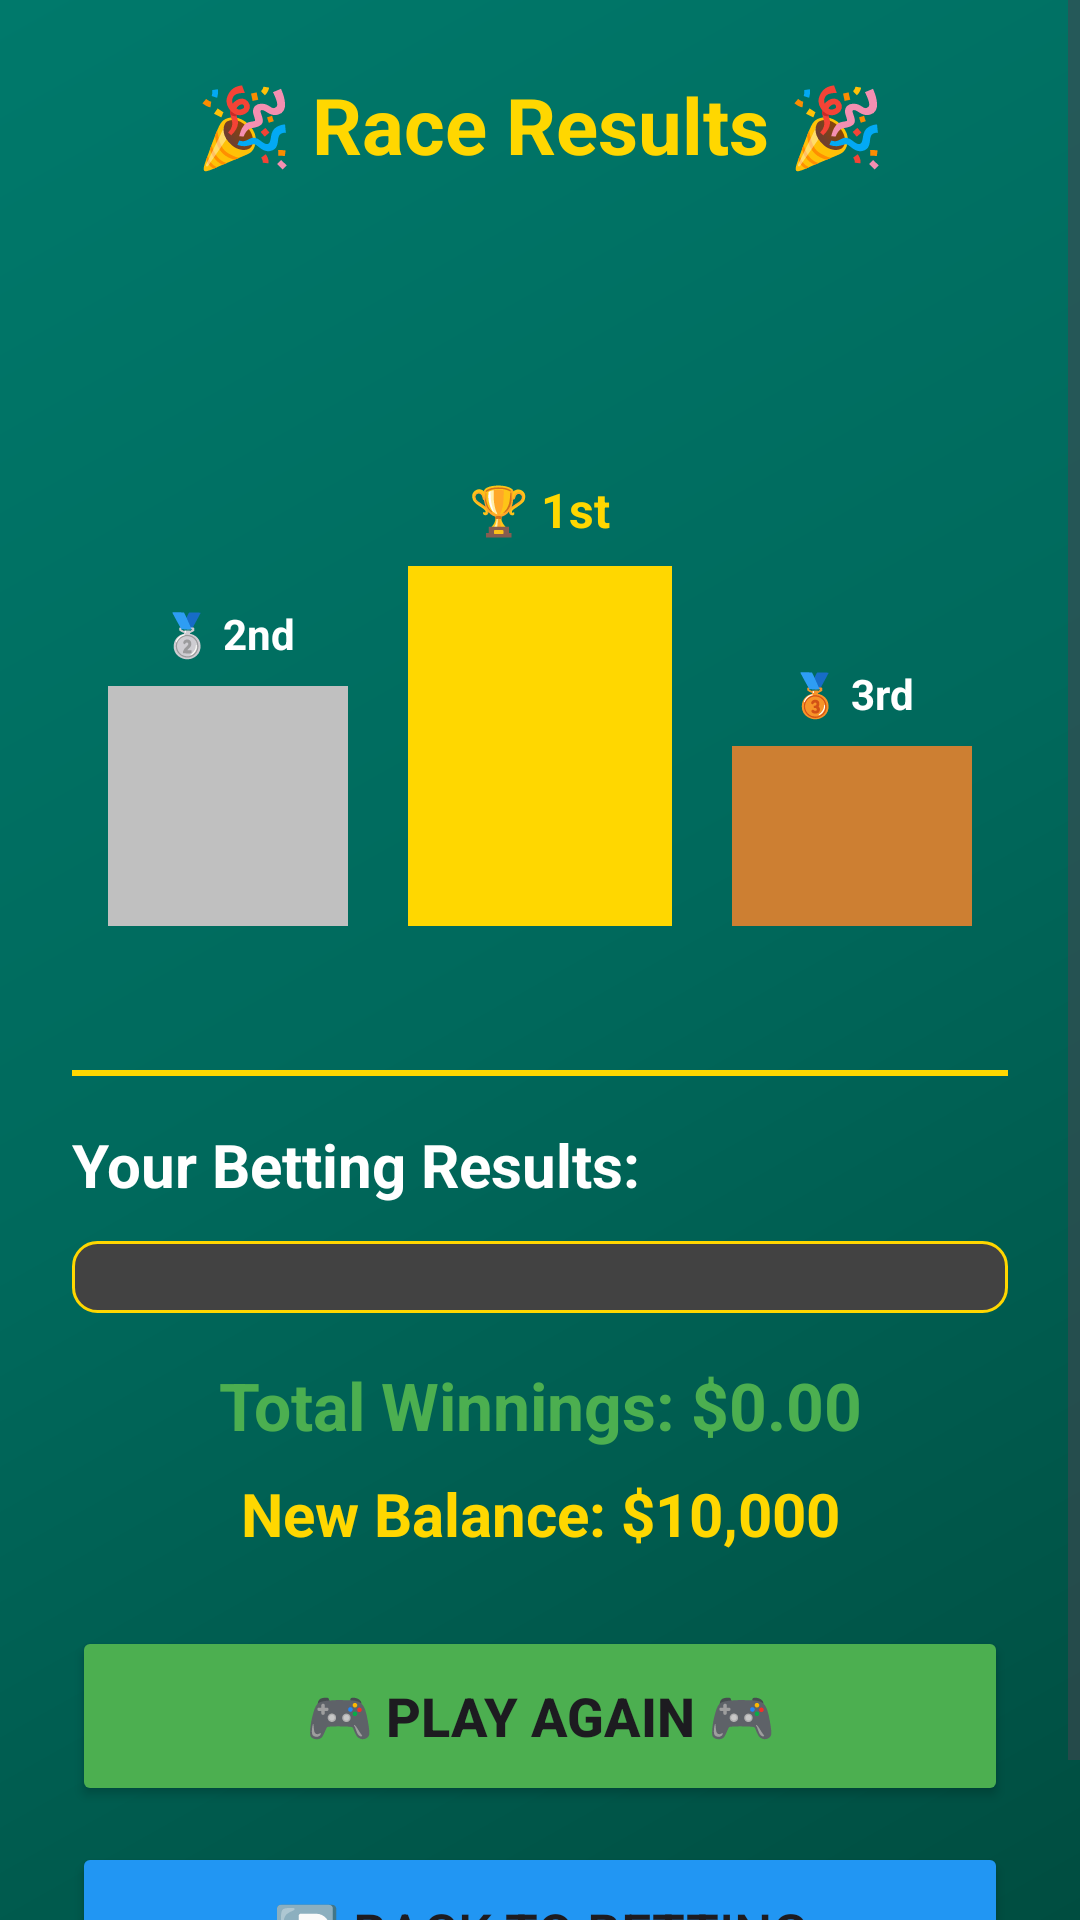

Write the Android layout XML for this screen, with the resource values it uses.
<!-- AndroidManifest.xml: application theme Theme.DemoGame -->
<!-- res/layout/activity_result.xml -->
<?xml version="1.0" encoding="utf-8"?>
<ScrollView xmlns:android="http://schemas.android.com/apk/res/android"
    android:layout_width="match_parent"
    android:layout_height="match_parent"
    android:background="@drawable/bg_result">

    <LinearLayout
        android:layout_width="match_parent"
        android:layout_height="wrap_content"
        android:orientation="vertical"
        android:padding="24dp">

        
        <TextView
            android:id="@+id/tvCongratulations"
            android:layout_width="match_parent"
            android:layout_height="wrap_content"
            android:text="🎉 Race Results 🎉"
            android:textSize="26sp"
            android:textStyle="bold"
            android:textColor="@color/racing_gold"
            android:gravity="center"
            android:layout_marginBottom="24dp"/>

        
        <LinearLayout
            android:layout_width="match_parent"
            android:layout_height="wrap_content"
            android:orientation="horizontal"
            android:gravity="bottom"
            android:layout_marginBottom="24dp">

            
            <LinearLayout
                android:layout_width="0dp"
                android:layout_height="wrap_content"
                android:layout_weight="1"
                android:orientation="vertical"
                android:gravity="center"
                android:padding="8dp">

                <ImageView
                    android:id="@+id/ivSecond"
                    android:layout_width="70dp"
                    android:layout_height="50dp"
                    android:scaleType="fitCenter"/>

                <TextView
                    android:id="@+id/tvSecondName"
                    android:layout_width="wrap_content"
                    android:layout_height="wrap_content"
                    android:text="🥈 2nd"
                    android:textSize="14sp"
                    android:textColor="@color/white"
                    android:textStyle="bold"
                    android:gravity="center"
                    android:layout_marginTop="8dp"/>

                <View
                    android:layout_width="80dp"
                    android:layout_height="80dp"
                    android:background="@color/silver"
                    android:layout_marginTop="8dp"/>
            </LinearLayout>

            
            <LinearLayout
                android:layout_width="0dp"
                android:layout_height="wrap_content"
                android:layout_weight="1"
                android:orientation="vertical"
                android:gravity="center"
                android:padding="8dp">

                <ImageView
                    android:id="@+id/ivWinner"
                    android:layout_width="90dp"
                    android:layout_height="60dp"
                    android:scaleType="fitCenter"/>

                <TextView
                    android:id="@+id/tvWinnerName"
                    android:layout_width="wrap_content"
                    android:layout_height="wrap_content"
                    android:text="🏆 1st"
                    android:textSize="16sp"
                    android:textColor="@color/racing_gold"
                    android:textStyle="bold"
                    android:gravity="center"
                    android:layout_marginTop="8dp"/>

                <View
                    android:layout_width="90dp"
                    android:layout_height="120dp"
                    android:background="@color/gold"
                    android:layout_marginTop="8dp"/>
            </LinearLayout>

            
            <LinearLayout
                android:layout_width="0dp"
                android:layout_height="wrap_content"
                android:layout_weight="1"
                android:orientation="vertical"
                android:gravity="center"
                android:padding="8dp">

                <ImageView
                    android:id="@+id/ivThird"
                    android:layout_width="70dp"
                    android:layout_height="50dp"
                    android:scaleType="fitCenter"/>

                <TextView
                    android:id="@+id/tvThirdName"
                    android:layout_width="wrap_content"
                    android:layout_height="wrap_content"
                    android:text="🥉 3rd"
                    android:textSize="14sp"
                    android:textColor="@color/white"
                    android:textStyle="bold"
                    android:gravity="center"
                    android:layout_marginTop="8dp"/>

                <View
                    android:layout_width="80dp"
                    android:layout_height="60dp"
                    android:background="@color/bronze"
                    android:layout_marginTop="8dp"/>
            </LinearLayout>
        </LinearLayout>

        
        <View
            android:layout_width="match_parent"
            android:layout_height="2dp"
            android:background="@color/racing_gold"
            android:layout_marginVertical="16dp"/>

        
        <TextView
            android:layout_width="match_parent"
            android:layout_height="wrap_content"
            android:text="Your Betting Results:"
            android:textSize="20sp"
            android:textStyle="bold"
            android:textColor="@color/white"
            android:layout_marginBottom="12dp"/>

        <LinearLayout
            android:id="@+id/betResultsContainer"
            android:layout_width="match_parent"
            android:layout_height="wrap_content"
            android:orientation="vertical"
            android:background="@drawable/bg_car_item"
            android:padding="12dp"
            android:layout_marginBottom="16dp"/>

        
        <TextView
            android:id="@+id/tvWinnings"
            android:layout_width="match_parent"
            android:layout_height="wrap_content"
            android:text="Total Winnings: $0.00"
            android:textSize="22sp"
            android:textStyle="bold"
            android:textColor="@color/racing_green"
            android:gravity="center"
            android:layout_marginBottom="8dp"/>

        <TextView
            android:id="@+id/tvNewBalance"
            android:layout_width="match_parent"
            android:layout_height="wrap_content"
            android:text="New Balance: $10,000"
            android:textSize="20sp"
            android:textStyle="bold"
            android:textColor="@color/racing_gold"
            android:gravity="center"
            android:layout_marginBottom="24dp"/>

        
        <Button
            android:id="@+id/btnPlayAgain"
            android:layout_width="match_parent"
            android:layout_height="60dp"
            android:text="🎮 PLAY AGAIN 🎮"
            android:textSize="18sp"
            android:textStyle="bold"
            android:backgroundTint="@color/racing_green"
            android:layout_marginBottom="12dp"/>

        <Button
            android:id="@+id/btnBackToBetting"
            android:layout_width="match_parent"
            android:layout_height="60dp"
            android:text="↩️ Back to Betting"
            android:textSize="18sp"
            android:backgroundTint="@color/racing_blue"/>

    </LinearLayout>
</ScrollView>
<!-- resources referenced by this layout -->
<resources>
  <color name="bronze">#CD7F32</color>
  <color name="gold">#FFD700</color>
  <color name="racing_blue">#2196F3</color>
  <color name="racing_gold">#FFD700</color>
  <color name="racing_green">#4CAF50</color>
  <color name="silver">#C0C0C0</color>
  <color name="white">#FFFFFFFF</color>
  <!-- drawable bg_car_item (drawable) -->
  <?xml version="1.0" encoding="utf-8"?>
  <shape xmlns:android="http://schemas.android.com/apk/res/android">
      <solid android:color="#424242"/>
      <corners android:radius="8dp"/>
      <stroke android:width="1dp" android:color="#FFD700"/>
  </shape>
  <!-- drawable bg_result (drawable) -->
  <?xml version="1.0" encoding="utf-8"?>
  <shape xmlns:android="http://schemas.android.com/apk/res/android">
      <gradient
          android:angle="135"
          android:startColor="#004d40"
          android:centerColor="#00695c"
          android:endColor="#00796b"
          android:type="linear"/>
  </shape>
  <style name="Theme.DemoGame" parent="Base.Theme.DemoGame" />
  <style name="Base.Theme.DemoGame" parent="Theme.Material3.DayNight.NoActionBar">
          
          
      </style>
</resources>
